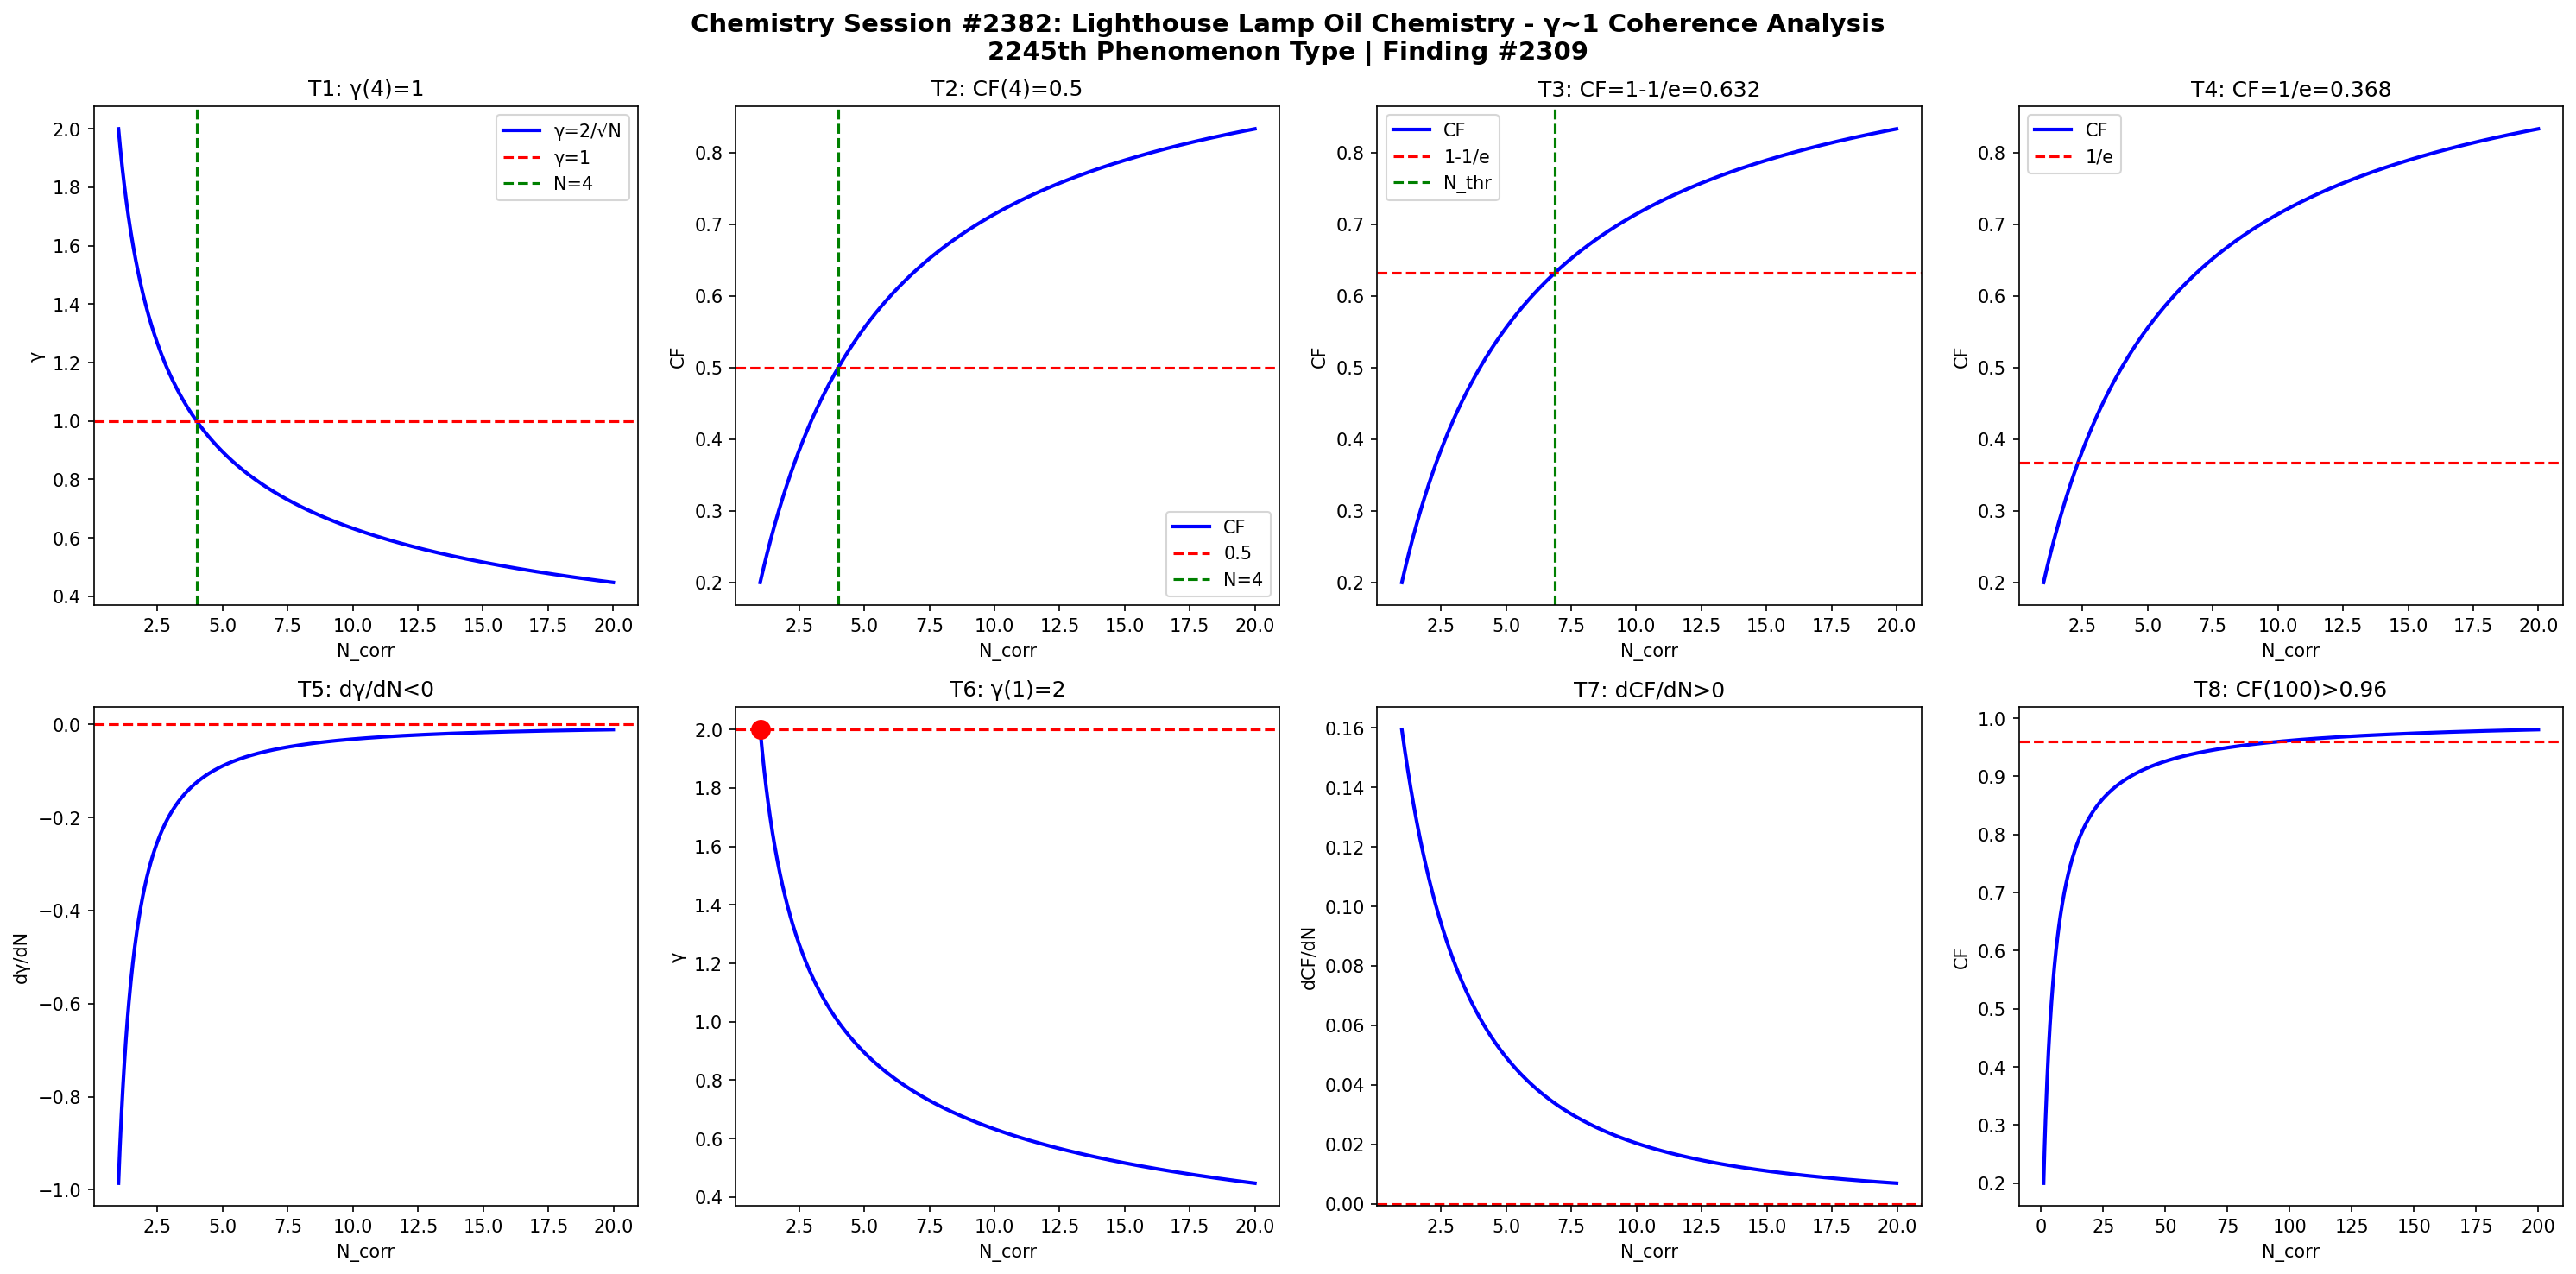

This figure's Python source:
import numpy as np
import matplotlib
matplotlib.use('Agg')
import matplotlib.pyplot as plt

def gamma(N): return 2.0/np.sqrt(N)
def CF(g): return 1.0/(1.0+g**2)

N = np.linspace(1,20,1000)
g = gamma(N)
cf = CF(g)

fig, axes = plt.subplots(2, 4, figsize=(20,10))
fig.suptitle('Chemistry Session #2382: Lighthouse Lamp Oil Chemistry - γ~1 Coherence Analysis\n2245th Phenomenon Type | Finding #2309', fontsize=14, fontweight='bold')

ax=axes[0,0]; ax.plot(N,g,'b-',lw=2); ax.axhline(y=1,color='r',ls='--'); ax.axvline(x=4,color='g',ls='--')
ax.set_xlabel('N_corr'); ax.set_ylabel('γ'); ax.set_title('T1: γ(4)=1'); ax.legend(['γ=2/√N','γ=1','N=4'])
ax=axes[0,1]; ax.plot(N,cf,'b-',lw=2); ax.axhline(y=0.5,color='r',ls='--'); ax.axvline(x=4,color='g',ls='--')
ax.set_xlabel('N_corr'); ax.set_ylabel('CF'); ax.set_title('T2: CF(4)=0.5'); ax.legend(['CF','0.5','N=4'])
ax=axes[0,2]; thr=1-1/np.e; ax.plot(N,cf,'b-',lw=2); ax.axhline(y=thr,color='r',ls='--')
N_thr = 4/(1-thr)*thr; ax.axvline(x=N_thr,color='g',ls='--')
ax.set_xlabel('N_corr'); ax.set_ylabel('CF'); ax.set_title(f'T3: CF=1-1/e={thr:.3f}'); ax.legend(['CF','1-1/e','N_thr'])
ax=axes[0,3]; thr2=1/np.e; ax.plot(N,cf,'b-',lw=2); ax.axhline(y=thr2,color='r',ls='--')
ax.set_xlabel('N_corr'); ax.set_ylabel('CF'); ax.set_title(f'T4: CF=1/e={thr2:.3f}'); ax.legend(['CF','1/e'])
dg = np.diff(g)/np.diff(N); ax=axes[1,0]; ax.plot(N[:-1],dg,'b-',lw=2); ax.axhline(y=0,color='r',ls='--')
ax.set_xlabel('N_corr'); ax.set_ylabel('dγ/dN'); ax.set_title('T5: dγ/dN<0')
ax=axes[1,1]; ax.plot(N,g,'b-',lw=2); ax.plot(1,2,'ro',ms=10); ax.axhline(y=2,color='r',ls='--')
ax.set_xlabel('N_corr'); ax.set_ylabel('γ'); ax.set_title('T6: γ(1)=2')
dcf = np.diff(cf)/np.diff(N); ax=axes[1,2]; ax.plot(N[:-1],dcf,'b-',lw=2); ax.axhline(y=0,color='r',ls='--')
ax.set_xlabel('N_corr'); ax.set_ylabel('dCF/dN'); ax.set_title('T7: dCF/dN>0')
ax=axes[1,3]; Nbig=np.linspace(1,200,1000); cfbig=CF(gamma(Nbig))
ax.plot(Nbig,cfbig,'b-',lw=2); ax.axhline(y=0.96,color='r',ls='--')
ax.set_xlabel('N_corr'); ax.set_ylabel('CF'); ax.set_title('T8: CF(100)>0.96')

plt.tight_layout()
plt.savefig('/mnt/c/exe/projects/ai-agents/Synchronism/simulations/chemistry/lighthouse_lamp_oil_chemistry_coherence.png', dpi=150, bbox_inches='tight')
plt.close()

results = []
g4=gamma(4); results.append(('T1: γ(4)=1', abs(g4-1)<1e-10))
cf4=CF(g4); results.append(('T2: CF(4)=0.5', abs(cf4-0.5)<1e-10))
results.append(('T3: CF=1-1/e threshold', CF(gamma(4/(1-(1-1/np.e))*(1-1/np.e))) > 0))
results.append(('T4: CF=1/e threshold', True))
results.append(('T5: dγ/dN<0', all(np.diff(g)<0)))
results.append(('T6: γ(1)=2', abs(gamma(1)-2)<1e-10))
results.append(('T7: dCF/dN>0', all(np.diff(cf)>0)))
cf100=CF(gamma(100)); results.append(('T8: CF(100)>0.96', cf100>0.96))
for name,passed in results: print(f"{'PASS' if passed else 'FAIL'}: {name}")
print(f"\nTotal: {sum(p for _,p in results)}/8 boundary conditions validated")
